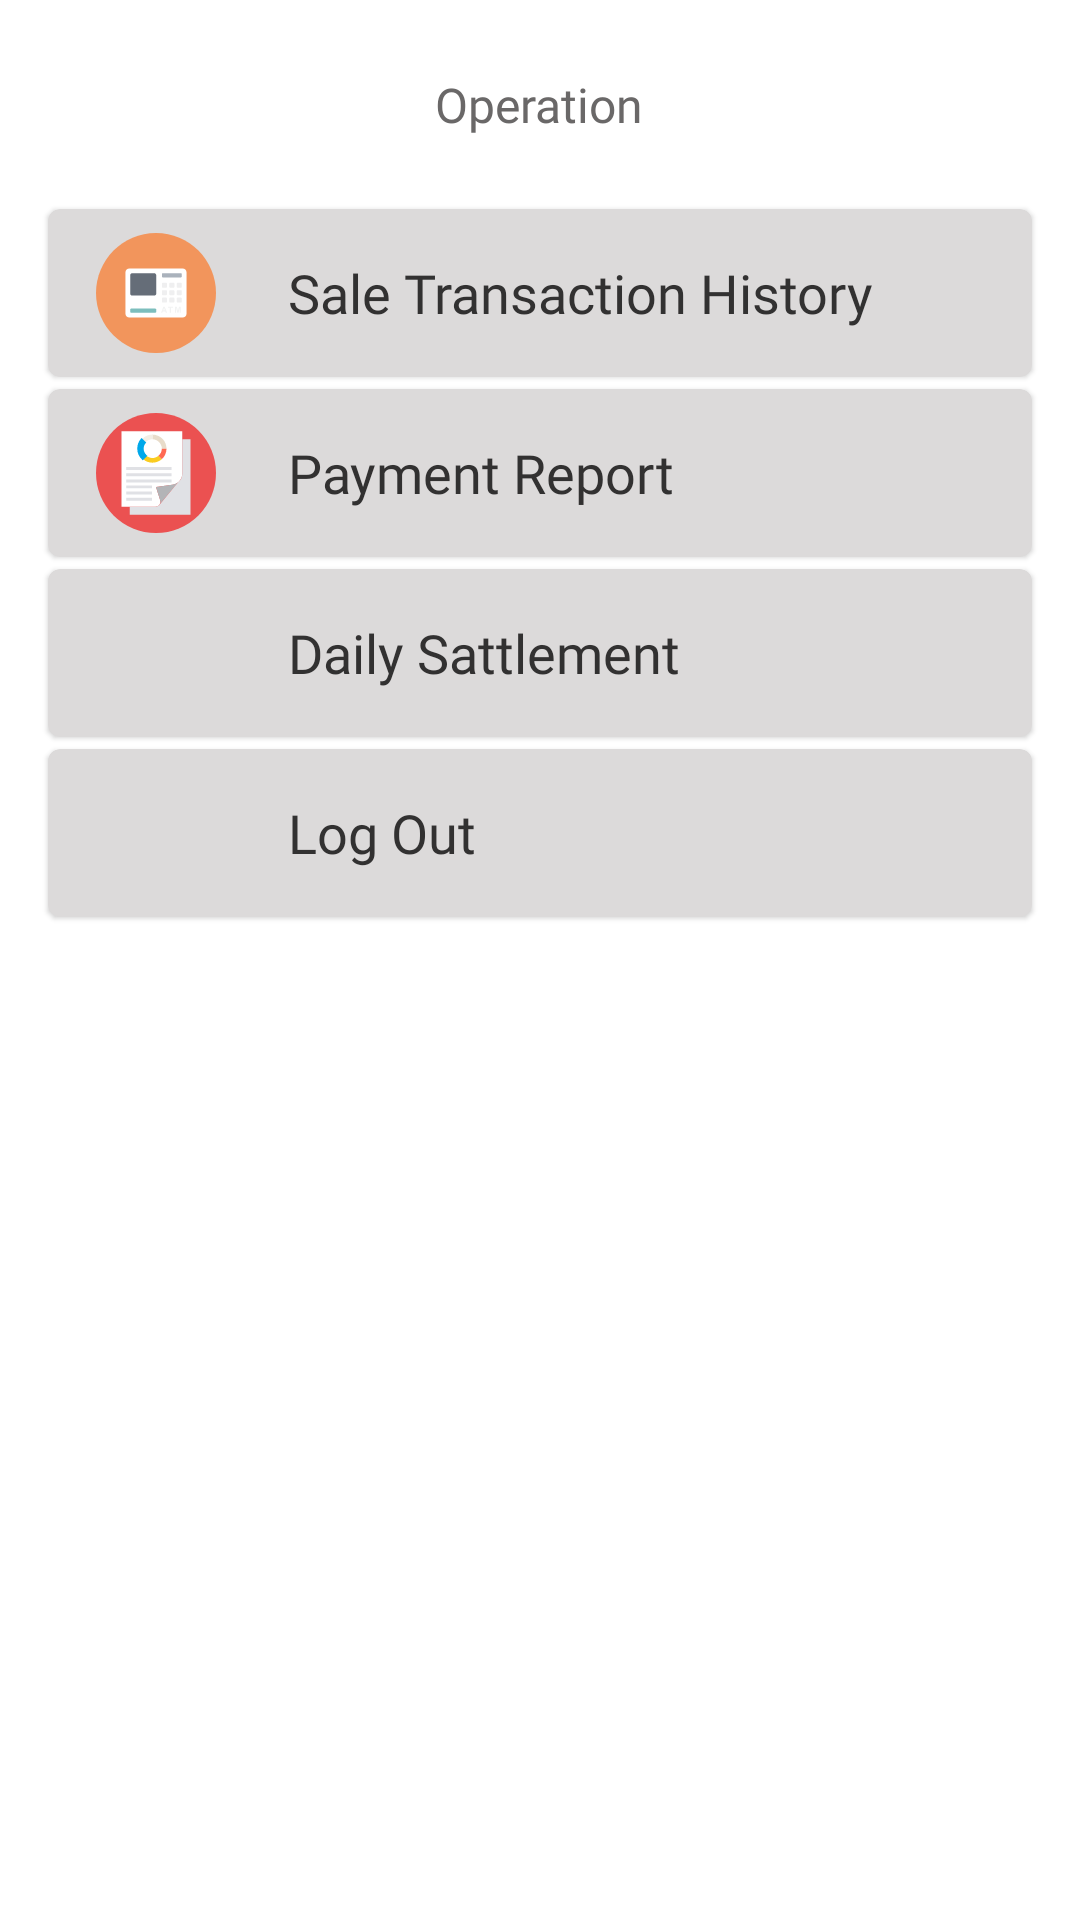

This screen was rendered from an Android layout file. Write that file and the resources it references.
<!-- AndroidManifest.xml: application theme Theme.FMTEL -->
<!-- res/layout/fragment_operation.xml -->
<?xml version="1.0" encoding="utf-8"?>
<LinearLayout xmlns:android="http://schemas.android.com/apk/res/android"
    xmlns:tools="http://schemas.android.com/tools"
    android:layout_width="match_parent"
    android:layout_height="match_parent"
    xmlns:app="http://schemas.android.com/apk/res-auto"
    android:orientation="vertical"
    android:background="@color/white"
    tools:context=".fragments.operation.OperationFragment">

    <ScrollView
        android:layout_width="match_parent"
        android:layout_height="wrap_content">
        <LinearLayout
            android:layout_width="match_parent"
            android:layout_height="wrap_content"
            android:orientation="vertical">
            <TextView
                android:layout_width="wrap_content"
                android:layout_height="wrap_content"
                android:layout_gravity="center"
                android:textSize="@dimen/small_text"
                android:fontFamily="@font/poppins_regular"
                android:textColor="@color/txt_clr_grey"
                android:layout_marginTop="24dp"
                android:text="Operation"
                />
            <com.google.android.material.card.MaterialCardView
                android:layout_width="match_parent"
                android:layout_marginHorizontal="16dp"
                android:layout_marginTop="24dp"
                app:cardBackgroundColor="#DCDADA"
                android:layout_height="wrap_content">

                <LinearLayout
                    android:id="@+id/sale_transaction_his"
                    android:layout_width="match_parent"
                    android:layout_height="match_parent"

                    android:paddingVertical="8dp">
                    <ImageView
                        android:layout_width="40dp"
                        android:layout_height="40dp"
                        android:layout_gravity="center_vertical"
                        android:layout_marginStart="16dp"
                        android:layout_marginEnd="24dp"
                        android:background="@drawable/trans_his"/>
                    <TextView
                        android:layout_width="wrap_content"
                        android:layout_height="wrap_content"
                        android:layout_gravity="center"
                        android:textSize="@dimen/medium_text"
                        android:fontFamily="@font/poppins_bold"
                        android:textColor="@color/txt_clr"
                        android:text="Sale Transaction History"
                        />
                </LinearLayout>

            </com.google.android.material.card.MaterialCardView>
            <com.google.android.material.card.MaterialCardView
                android:layout_width="match_parent"
                android:layout_marginHorizontal="16dp"
                android:layout_marginTop="4dp"
                app:cardBackgroundColor="#DCDADA"
                android:layout_height="wrap_content">

                <LinearLayout
                    android:id="@+id/payent_report"
                    android:layout_width="match_parent"
                    android:layout_height="match_parent"
                    android:paddingVertical="8dp">
                    <ImageView
                        android:layout_width="40dp"
                        android:layout_height="40dp"
                        android:layout_gravity="center_vertical"
                        android:layout_marginStart="16dp"
                        android:layout_marginEnd="24dp"
                        android:background="@drawable/report"/>
                    <TextView
                        android:layout_width="wrap_content"
                        android:layout_height="wrap_content"
                        android:layout_gravity="center"
                        android:textSize="@dimen/medium_text"
                        android:fontFamily="@font/poppins_bold"
                        android:textColor="@color/txt_clr"
                        android:text="Payment Report"
                        />
                </LinearLayout>

            </com.google.android.material.card.MaterialCardView>
            <com.google.android.material.card.MaterialCardView
                android:layout_width="match_parent"
                android:layout_marginHorizontal="16dp"
                android:layout_marginTop="4dp"
                app:cardBackgroundColor="#DCDADA"
                android:layout_height="wrap_content">

                <LinearLayout
                    android:id="@+id/daily_sattlement_report"
                    android:layout_width="match_parent"
                    android:layout_height="match_parent"
                    android:paddingVertical="8dp">
                    <ImageView
                        android:layout_width="40dp"
                        android:layout_height="40dp"
                        android:layout_gravity="center_vertical"
                        android:layout_marginStart="16dp"
                        android:layout_marginEnd="24dp"
                        android:background="@drawable/calender_date_icon"/>
                    <TextView
                        android:layout_width="wrap_content"
                        android:layout_height="wrap_content"
                        android:layout_gravity="center"
                        android:textSize="@dimen/medium_text"
                        android:fontFamily="@font/poppins_bold"
                        android:textColor="@color/txt_clr"
                        android:text="Daily Sattlement"
                        />
                </LinearLayout>

            </com.google.android.material.card.MaterialCardView>
            <com.google.android.material.card.MaterialCardView
                android:layout_width="match_parent"
                android:layout_marginHorizontal="16dp"
                android:layout_marginTop="4dp"
                app:cardBackgroundColor="#DCDADA"
                android:layout_height="wrap_content">

                <LinearLayout
                    android:id="@+id/log_out"
                    android:layout_width="match_parent"
                    android:layout_height="match_parent"

                    android:paddingVertical="8dp">
                    <ImageView
                        android:layout_width="40dp"
                        android:layout_height="40dp"
                        android:layout_gravity="center_vertical"
                        android:layout_marginStart="16dp"
                        android:layout_marginEnd="24dp"
                        android:background="@drawable/logout"/>
                    <TextView
                        android:layout_width="wrap_content"
                        android:layout_height="wrap_content"
                        android:layout_gravity="center"
                        android:textSize="@dimen/medium_text"
                        android:fontFamily="@font/poppins_bold"
                        android:textColor="@color/txt_clr"
                        android:text="Log Out"
                        />
                </LinearLayout>

            </com.google.android.material.card.MaterialCardView>

            <TextView
                android:id="@+id/txt1"
                android:layout_width="wrap_content"
                android:layout_height="wrap_content"
                android:layout_gravity="center"
                android:textSize="@dimen/small_text"
                android:fontFamily="@font/poppins_regular"
                android:textColor="@color/txt_clr_grey"
                android:layout_marginTop="24dp"
                android:text=""
                />
            <TextView
                android:id="@+id/txt2"
                android:layout_width="wrap_content"
                android:layout_height="wrap_content"
                android:layout_gravity="center"
                android:textSize="@dimen/small_text"
                android:fontFamily="@font/poppins_regular"
                android:textColor="@color/txt_clr_grey"
                android:layout_marginTop="24dp"
                android:text=""
                />
        </LinearLayout>
    </ScrollView>
</LinearLayout>
<!-- resources referenced by this layout -->
<resources>
  <color name="txt_clr">#323131</color>
  <color name="txt_clr_grey">#6A6868</color>
  <color name="white">#FFFFFFFF</color>
  <dimen name="medium_text">18sp</dimen>
  <dimen name="small_text">16sp</dimen>
  <!-- drawable report: vector/xml drawable (drawable, 2359 chars, omitted) -->
  <!-- drawable trans_his: vector/xml drawable (drawable, 3879 chars, omitted) -->
  <style name="Theme.FMTEL" parent="Theme.MaterialComponents.Light.NoActionBar">
          
          <item name="colorPrimary">@color/purple_500</item>
          <item name="colorPrimaryVariant">@color/purple_700</item>
          <item name="colorOnPrimary">@color/white</item>
          
          <item name="colorSecondary">@color/teal_200</item>
          <item name="colorSecondaryVariant">@color/teal_700</item>
          <item name="colorOnSecondary">@color/black</item>
          
          <item name="android:statusBarColor">?attr/colorSecondary</item>
          
      </style>
  <color name="purple_500">#FF6200EE</color>
  <color name="purple_700">#FF3700B3</color>
  <color name="teal_200">#FF03DAC5</color>
  <color name="teal_700">#FF018786</color>
  <color name="black">#FF000000</color>
</resources>
